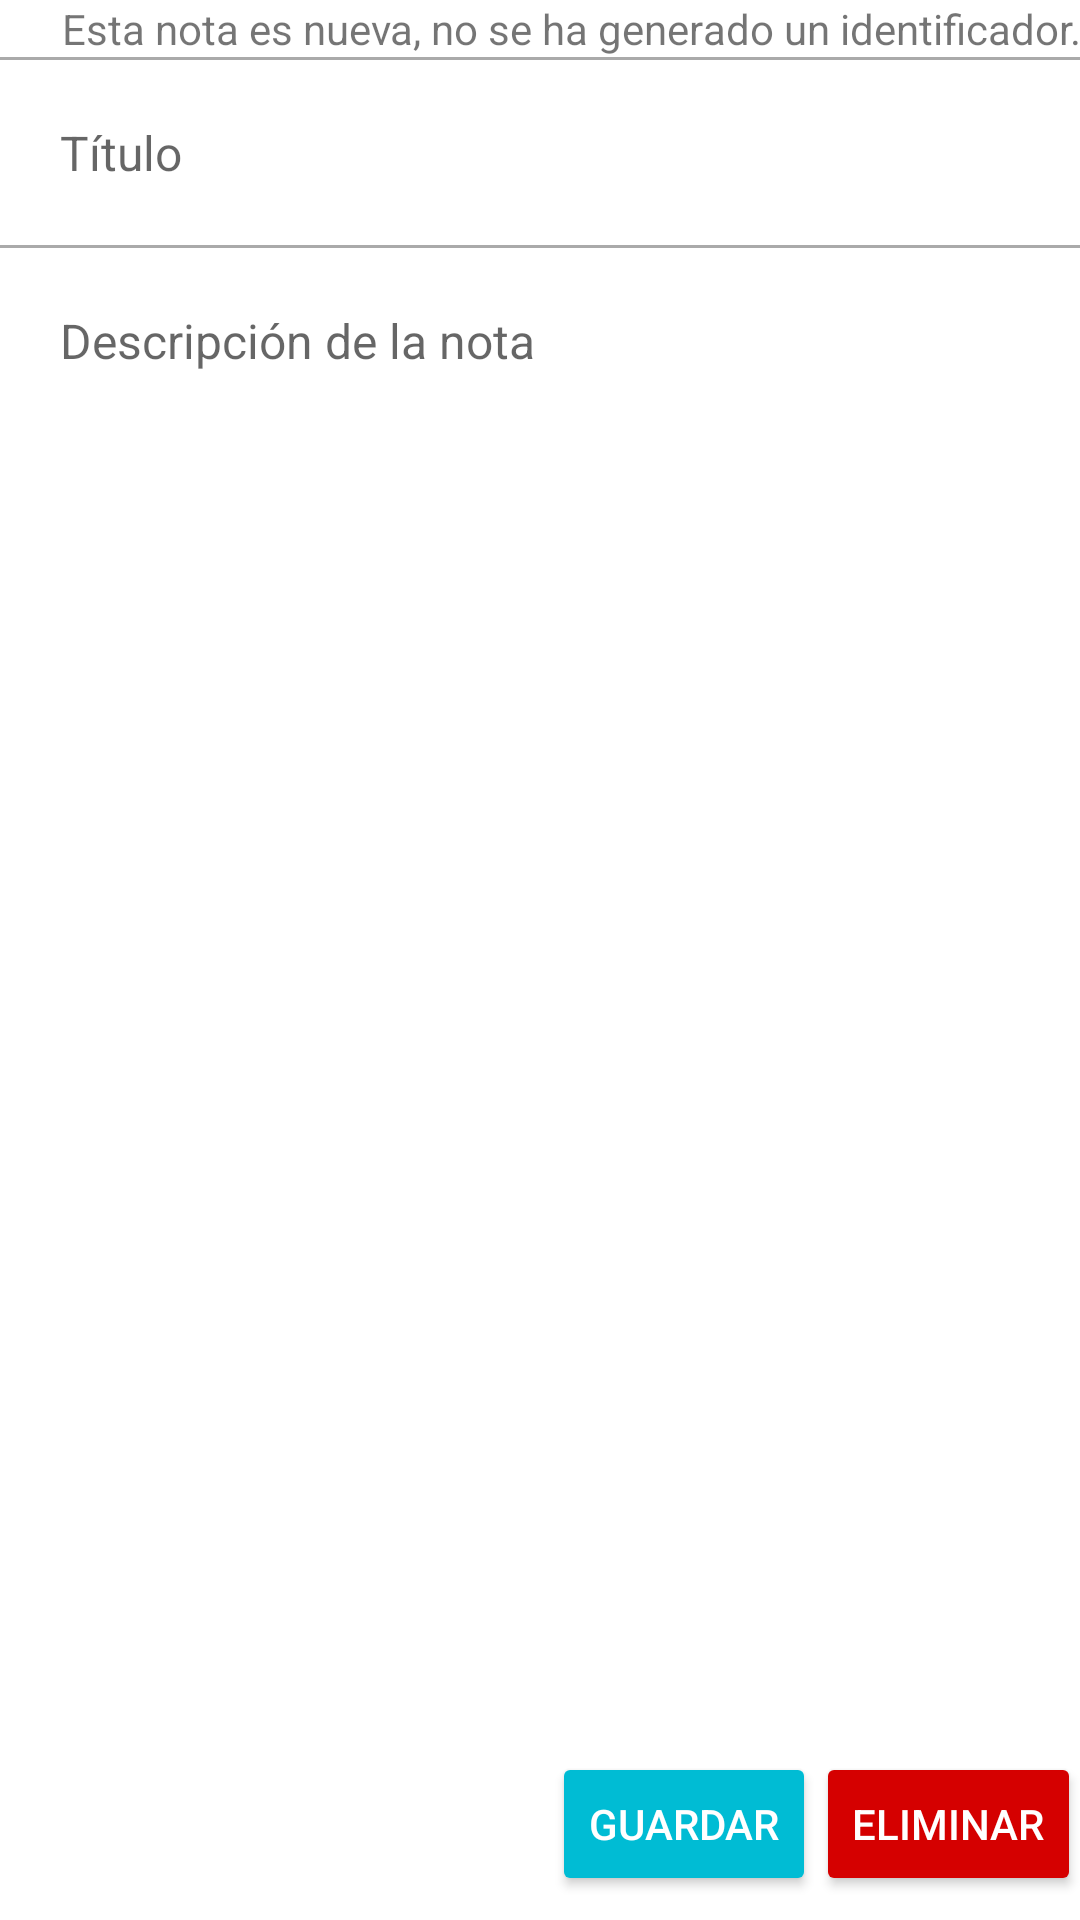

The Android layout XML behind this screen, and the referenced resources:
<!-- AndroidManifest.xml: application theme AppTheme -->
<!-- res/layout/fragment_nota_detalle.xml -->
<?xml version="1.0" encoding="utf-8"?>
<LinearLayout xmlns:android="http://schemas.android.com/apk/res/android"
    android:layout_width="match_parent"
    android:layout_height="match_parent"
    android:background="@android:color/white"
    android:orientation="vertical">

    <TextView
        android:id="@+id/text_id"
        android:layout_width="match_parent"
        android:layout_height="wrap_content"
        android:gravity="end"
        android:padding="@dimen/activity_vertical_margin"
        android:text="@string/identificacion" />

    <View
        android:layout_width="match_parent"
        android:layout_height="1dp"
        android:background="@android:color/darker_gray" />

    <EditText
        android:id="@+id/edit_titulo"
        style="@style/FullWidthEditText"
        android:layout_width="match_parent"
        android:layout_height="wrap_content"
        android:hint="@string/titulo" />

    <View
        android:layout_width="match_parent"
        android:layout_height="1dp"
        android:background="@android:color/darker_gray" />

    <EditText
        android:id="@+id/edit_descripcion"
        style="@style/FullWidthEditText"
        android:layout_width="match_parent"
        android:layout_height="0dp"
        android:layout_weight="1"
        android:gravity="top"
        android:hint="@string/descripcion" />

    <LinearLayout
        android:layout_width="match_parent"
        android:layout_height="wrap_content"
        android:orientation="horizontal"
        android:paddingBottom="8dp"
        android:paddingLeft="@dimen/activity_vertical_margin"
        android:paddingRight="@dimen/activity_vertical_margin">

        <TextView
            android:id="@+id/text_modificacion"
            android:layout_width="0dp"
            android:layout_height="wrap_content"
            android:layout_gravity="center_vertical"
            android:layout_weight="1" />

        <Button
            android:id="@+id/btn_guardar"
            style="@style/Widget.AppCompat.Button.Colored"
            android:layout_width="wrap_content"
            android:layout_height="wrap_content"
            android:text="@string/guardar" />

        <Button
            android:id="@+id/btn_eliminar"
            android:theme="@style/MyDeleteButton"
            android:layout_width="wrap_content"
            android:layout_height="wrap_content"
            android:text="Eliminar" />

    </LinearLayout>

</LinearLayout>
<!-- resources referenced by this layout -->
<resources>
  <string name="descripcion">Descripción de la nota</string>
  <string name="guardar">Guardar</string>
  <string name="identificacion">Esta nota es nueva, no se ha generado un identificador.</string>
  <string name="titulo">Título</string>
  <style name="FullWidthEditText" parent="Widget.AppCompat.EditText">
          <item name="android:padding">20dp</item>
          <item name="android:background">@null</item>
          <item name="android:textSize">16sp</item>
      </style>
  <style name="MyDeleteButton" parent="Theme.AppCompat">
          <item name="colorButtonNormal">@color/colorDeleteButton</item>
      </style>
  <style name="AppTheme" parent="Theme.AppCompat.Light.DarkActionBar">
          <item name="colorPrimary">@color/colorPrimary</item>
          <item name="colorPrimaryDark">@color/colorPrimaryDark</item>
          <item name="colorAccent">@color/colorAccent</item>
      </style>
  <color name="colorDeleteButton">#D50000</color>
  <color name="colorPrimary">#FF5722</color>
  <color name="colorPrimaryDark">#E64A19</color>
  <color name="colorAccent">#00BCD4</color>
</resources>
